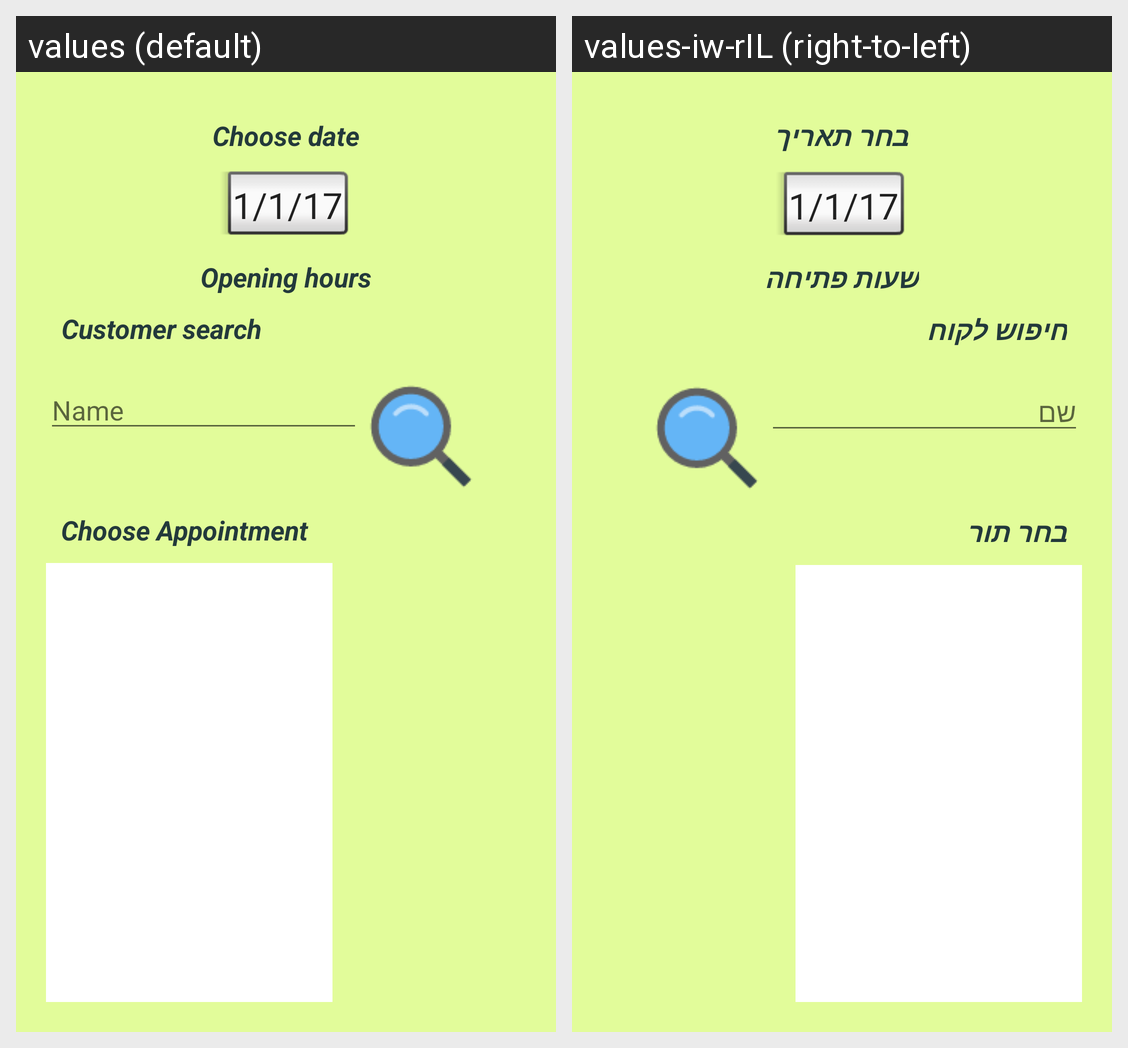

For this localized Android screen grid, give each drawn string resource with its value in every locale shown.
Android screen res/layout/activity_new_appointment.xml rendered under 2 locales, left to right: values (default), values-iw-rIL (right-to-left). Device: Nexus 5 (rendered at 1080×1920; each locale shown at half size, 540×960, under a caption strip naming it); theme AppTheme.
Strings drawn on this screen, with the default value and each locale's value (text and hints the layout hard-codes, and strings that could not be matched under every locale, appear in the picture but are not listed):

chooseDate
  values: Choose date
  values-iw-rIL: בחר תאריך

opening_hours
  values: Opening hours
  values-iw-rIL: שעות פתיחה

customerSearch
  values: Customer search
  values-iw-rIL: חיפוש לקוח

nameTV
  values: Name
  values-iw-rIL: שם

choose_appointment
  values: Choose Appointment
  values-iw-rIL: בחר תור
